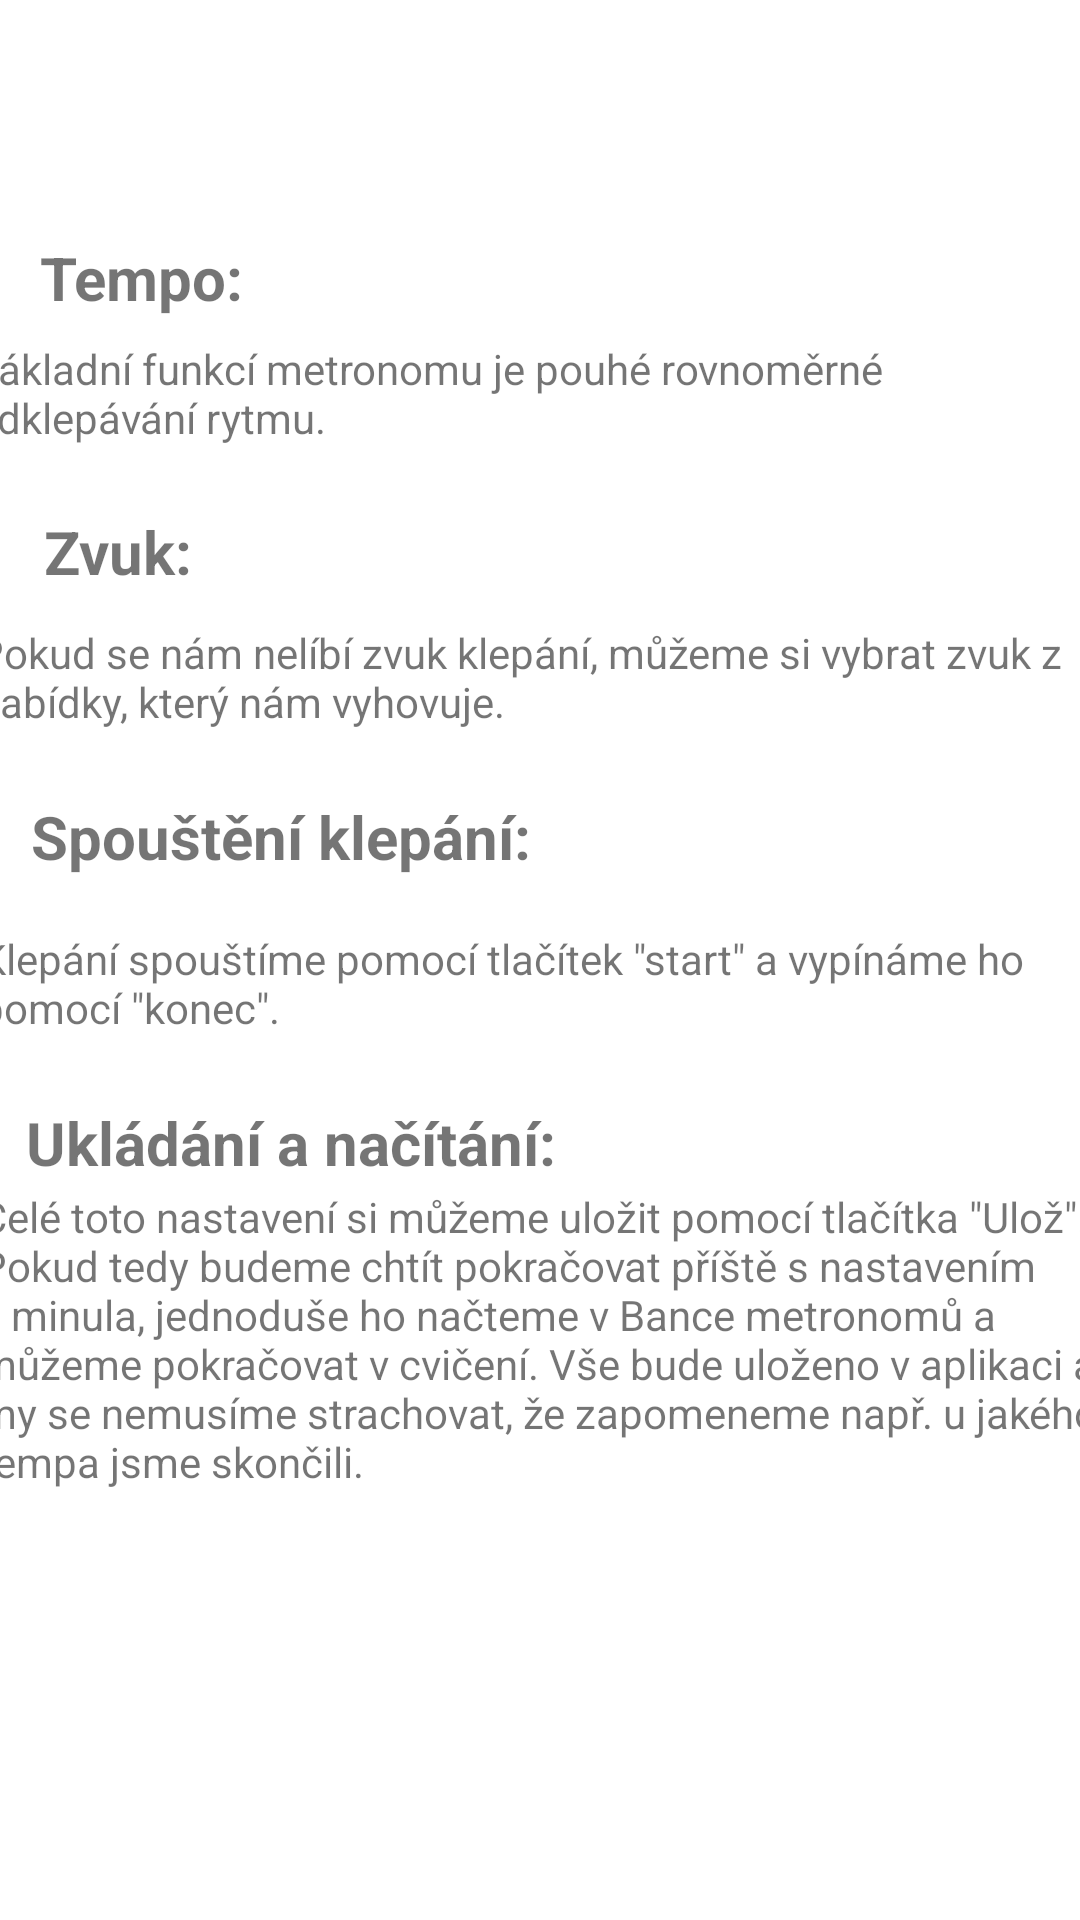

Layout XML and referenced resources for this Android screen:
<!-- AndroidManifest.xml: application theme Theme.Metronom -->
<!-- res/layout/napoveda.xml -->
<?xml version="1.0" encoding="utf-8"?>
<androidx.constraintlayout.widget.ConstraintLayout xmlns:android="http://schemas.android.com/apk/res/android"
    xmlns:app="http://schemas.android.com/apk/res-auto"
    xmlns:tools="http://schemas.android.com/tools"
    android:layout_width="match_parent"
    android:layout_height="match_parent"
    tools:layout_editor_absoluteX="0dp"
    tools:layout_editor_absoluteY="15dp">

    <TextView
        android:id="@+id/textView16"
        android:layout_width="wrap_content"
        android:layout_height="wrap_content"
        android:text="Zvuk:"
        android:textSize="20sp"
        android:textStyle="bold"
        app:layout_constraintBottom_toBottomOf="parent"
        app:layout_constraintEnd_toEndOf="parent"
        app:layout_constraintHorizontal_bias="0.047"
        app:layout_constraintStart_toStartOf="parent"
        app:layout_constraintTop_toTopOf="parent"
        app:layout_constraintVertical_bias="0.278" />

    <TextView
        android:id="@+id/textView18"
        android:layout_width="wrap_content"
        android:layout_height="wrap_content"
        android:text="Spouštění klepání:"
        android:textSize="20sp"
        android:textStyle="bold"
        app:layout_constraintBottom_toBottomOf="parent"
        app:layout_constraintEnd_toEndOf="parent"
        app:layout_constraintHorizontal_bias="0.053"
        app:layout_constraintStart_toStartOf="parent"
        app:layout_constraintTop_toTopOf="parent"
        app:layout_constraintVertical_bias="0.433" />

    <TextView
        android:id="@+id/textView3"
        android:layout_width="wrap_content"
        android:layout_height="wrap_content"
        android:text="Tempo:"
        android:textSize="20sp"
        android:textStyle="bold"
        app:layout_constraintBottom_toBottomOf="parent"
        app:layout_constraintEnd_toEndOf="parent"
        app:layout_constraintHorizontal_bias="0.046"
        app:layout_constraintStart_toStartOf="parent"
        app:layout_constraintTop_toTopOf="parent"
        app:layout_constraintVertical_bias="0.129" />

    <TextView
        android:id="@+id/textView14"
        android:layout_width="379dp"
        android:layout_height="64dp"
        android:text="Základní funkcí metronomu je pouhé rovnoměrné odklepávání rytmu."
        app:layout_constraintBottom_toBottomOf="parent"
        app:layout_constraintEnd_toEndOf="parent"
        app:layout_constraintStart_toStartOf="parent"
        app:layout_constraintTop_toTopOf="parent"
        app:layout_constraintVertical_bias="0.197" />

    <TextView
        android:id="@+id/textView19"
        android:layout_width="379dp"
        android:layout_height="64dp"
        android:text='Klepání spouštíme pomocí tlačítek "start" a vypínáme ho pomocí "konec".'
        app:layout_constraintBottom_toBottomOf="parent"
        app:layout_constraintEnd_toEndOf="parent"
        app:layout_constraintHorizontal_bias="0.375"
        app:layout_constraintStart_toStartOf="parent"
        app:layout_constraintTop_toTopOf="parent"
        app:layout_constraintVertical_bias="0.538" />

    <TextView
        android:id="@+id/textView20"
        android:layout_width="wrap_content"
        android:layout_height="wrap_content"
        android:text="Ukládání a načítání:"
        android:textSize="20sp"
        android:textStyle="bold"
        app:layout_constraintBottom_toBottomOf="parent"
        app:layout_constraintEnd_toEndOf="parent"
        app:layout_constraintHorizontal_bias="0.047"
        app:layout_constraintStart_toStartOf="parent"
        app:layout_constraintTop_toTopOf="parent"
        app:layout_constraintVertical_bias="0.599" />

    <TextView
        android:id="@+id/textView21"
        android:layout_width="380dp"
        android:layout_height="114dp"
        android:text='Celé toto nastavení si můžeme uložit pomocí tlačítka "Ulož". Pokud tedy budeme chtít pokračovat příště s nastavením z minula, jednoduše ho načteme v Bance metronomů a můžeme pokračovat v cvičení. Vše bude uloženo v aplikaci a my se nemusíme strachovat, že zapomeneme např. u jakého tempa jsme skončili. '
        app:layout_constraintBottom_toBottomOf="parent"
        app:layout_constraintEnd_toEndOf="parent"
        app:layout_constraintHorizontal_bias="0.354"
        app:layout_constraintStart_toStartOf="parent"
        app:layout_constraintTop_toTopOf="parent"
        app:layout_constraintVertical_bias="0.753" />

    <TextView
        android:id="@+id/textView17"
        android:layout_width="379dp"
        android:layout_height="64dp"
        android:text="Pokud se nám nelíbí zvuk klepání, můžeme si vybrat zvuk z nabídky, který nám vyhovuje. "
        app:layout_constraintBottom_toBottomOf="parent"
        app:layout_constraintEnd_toEndOf="parent"
        app:layout_constraintHorizontal_bias="0.437"
        app:layout_constraintStart_toStartOf="parent"
        app:layout_constraintTop_toTopOf="parent"
        app:layout_constraintVertical_bias="0.361" />
</androidx.constraintlayout.widget.ConstraintLayout>
<!-- resources referenced by this layout -->
<resources>
  <style name="Theme.Metronom" parent="Theme.MaterialComponents.DayNight.DarkActionBar">
          
          <item name="colorPrimary">@color/purple_500</item>
          <item name="colorPrimaryVariant">@color/purple_700</item>
          <item name="colorOnPrimary">@color/white</item>
          
          <item name="colorSecondary">@color/teal_200</item>
          <item name="colorSecondaryVariant">@color/teal_700</item>
          <item name="colorOnSecondary">@color/black</item>
          
          <item name="android:statusBarColor" tools:targetApi="l">?attr/colorPrimaryVariant</item>
          
      </style>
  <!-- not gathered from this repository: default colours our renderer supplied (Android Studio template values) -->
  <color name="purple_500">#FF6200EE</color>
  <color name="purple_700">#FF3700B3</color>
  <color name="teal_200">#FF03DAC5</color>
  <color name="teal_700">#FF018786</color>
  <color name="black">#FF000000</color>
  <color name="white">#FFFFFFFF</color>
</resources>
